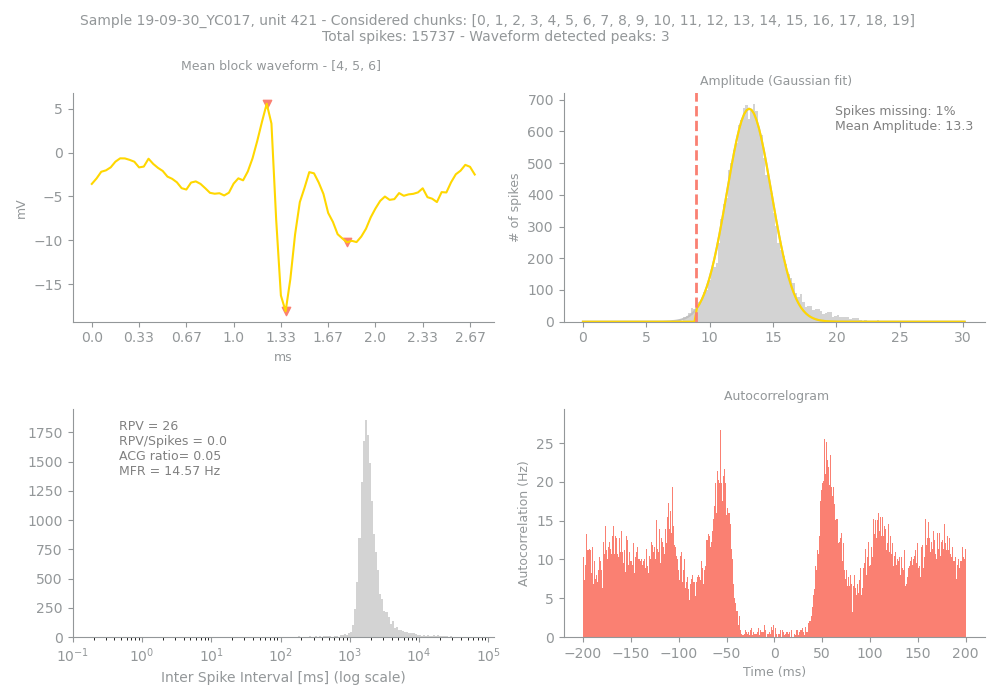

The table this chart was drawn from, first rows:
Sample, Unit, PeakChUnit, SpikesUnit, GoodChunks, GoodChunksList, WvfChunks, WvfChunksList, SpikesBlock, PercMissingSpikesBlock, MFRBlockHz, MeanAmpBlock, RPVBlock, FpBlockFancy, FpBlockSimple, ACGViolationRatio, WvfPeaksBlock, PeaksBlock_x, PeaksBlock_y, BigPkNegBlock
19-09-30_YC017, 421, 185, 15737, 20, [0, 1, 2, 3, 4, 5, 6, 7, 8, 9, 10, 11, 1…, 3, [4, 5, 6], 15737, 1, 14.57, 13.3, 26, 0.07, 0.0, 0.05, 3, [37, 41, 54], [5.5742188, -18.105469, -10.238281], 1
